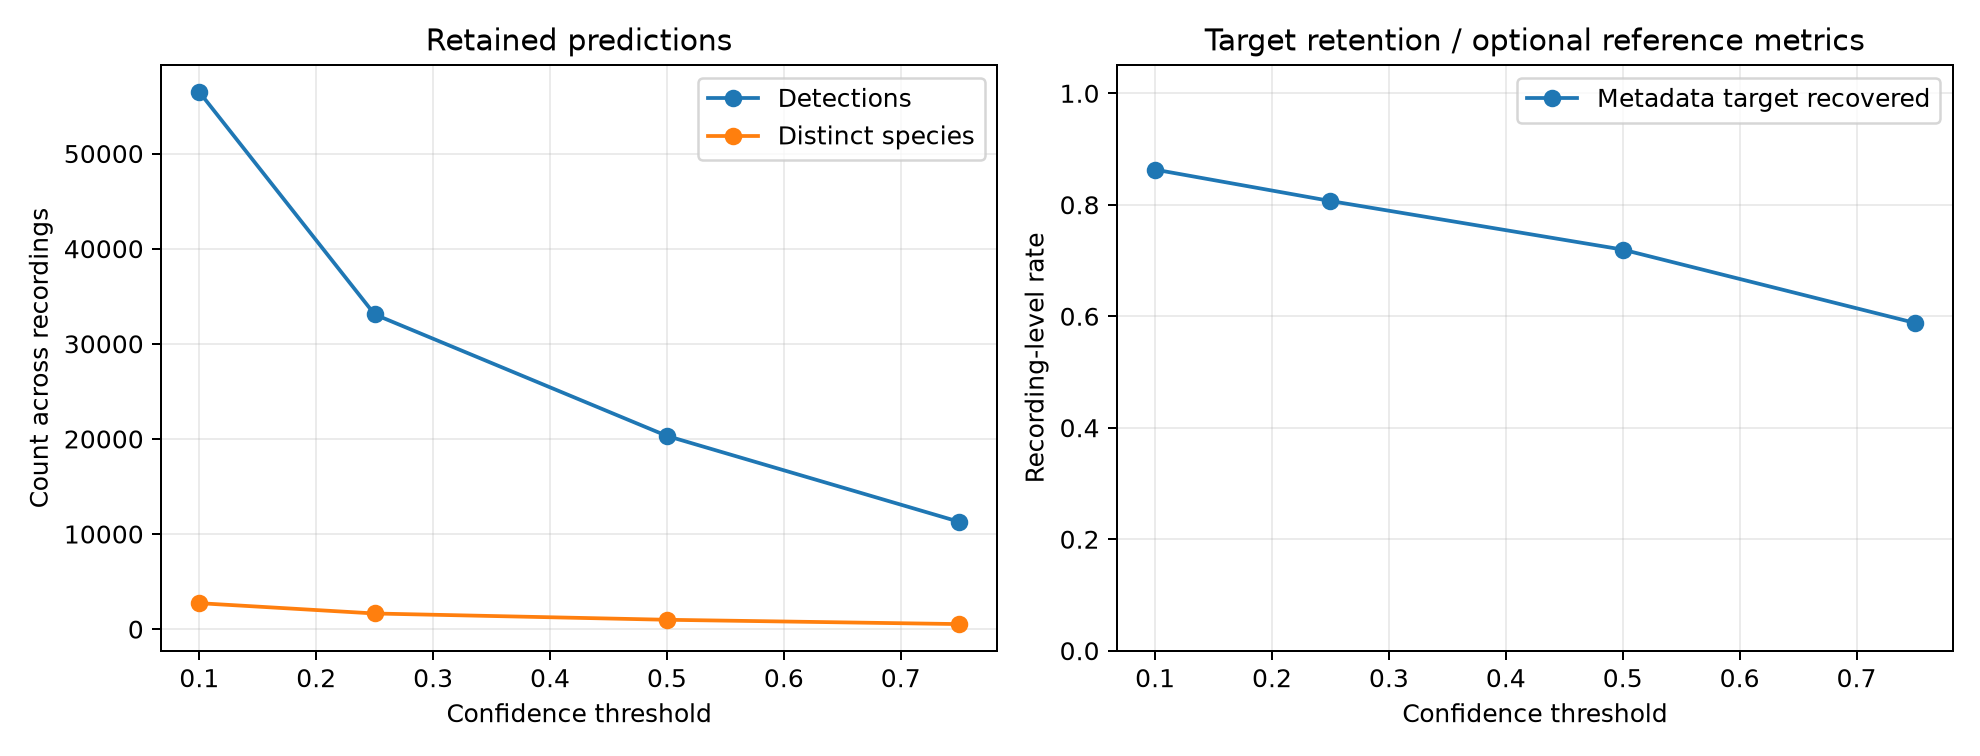

The table this chart was drawn from, first rows:
threshold, detections, distinct_species, recordings, target_recordings, target_detection_rate, annotated_recordings, true_positives, false_positives, false_negatives, precision, recall, f1_score
0.1, 56475, 2731, 1909, 1847, 0.863, 0, , , , , , 
0.25, 33090, 1647, 1909, 1847, 0.8067, 0, , , , , , 
0.5, 20315, 986, 1909, 1847, 0.7195, 0, , , , , , 
0.75, 11285, 532, 1909, 1847, 0.588, 0, , , , , , 
